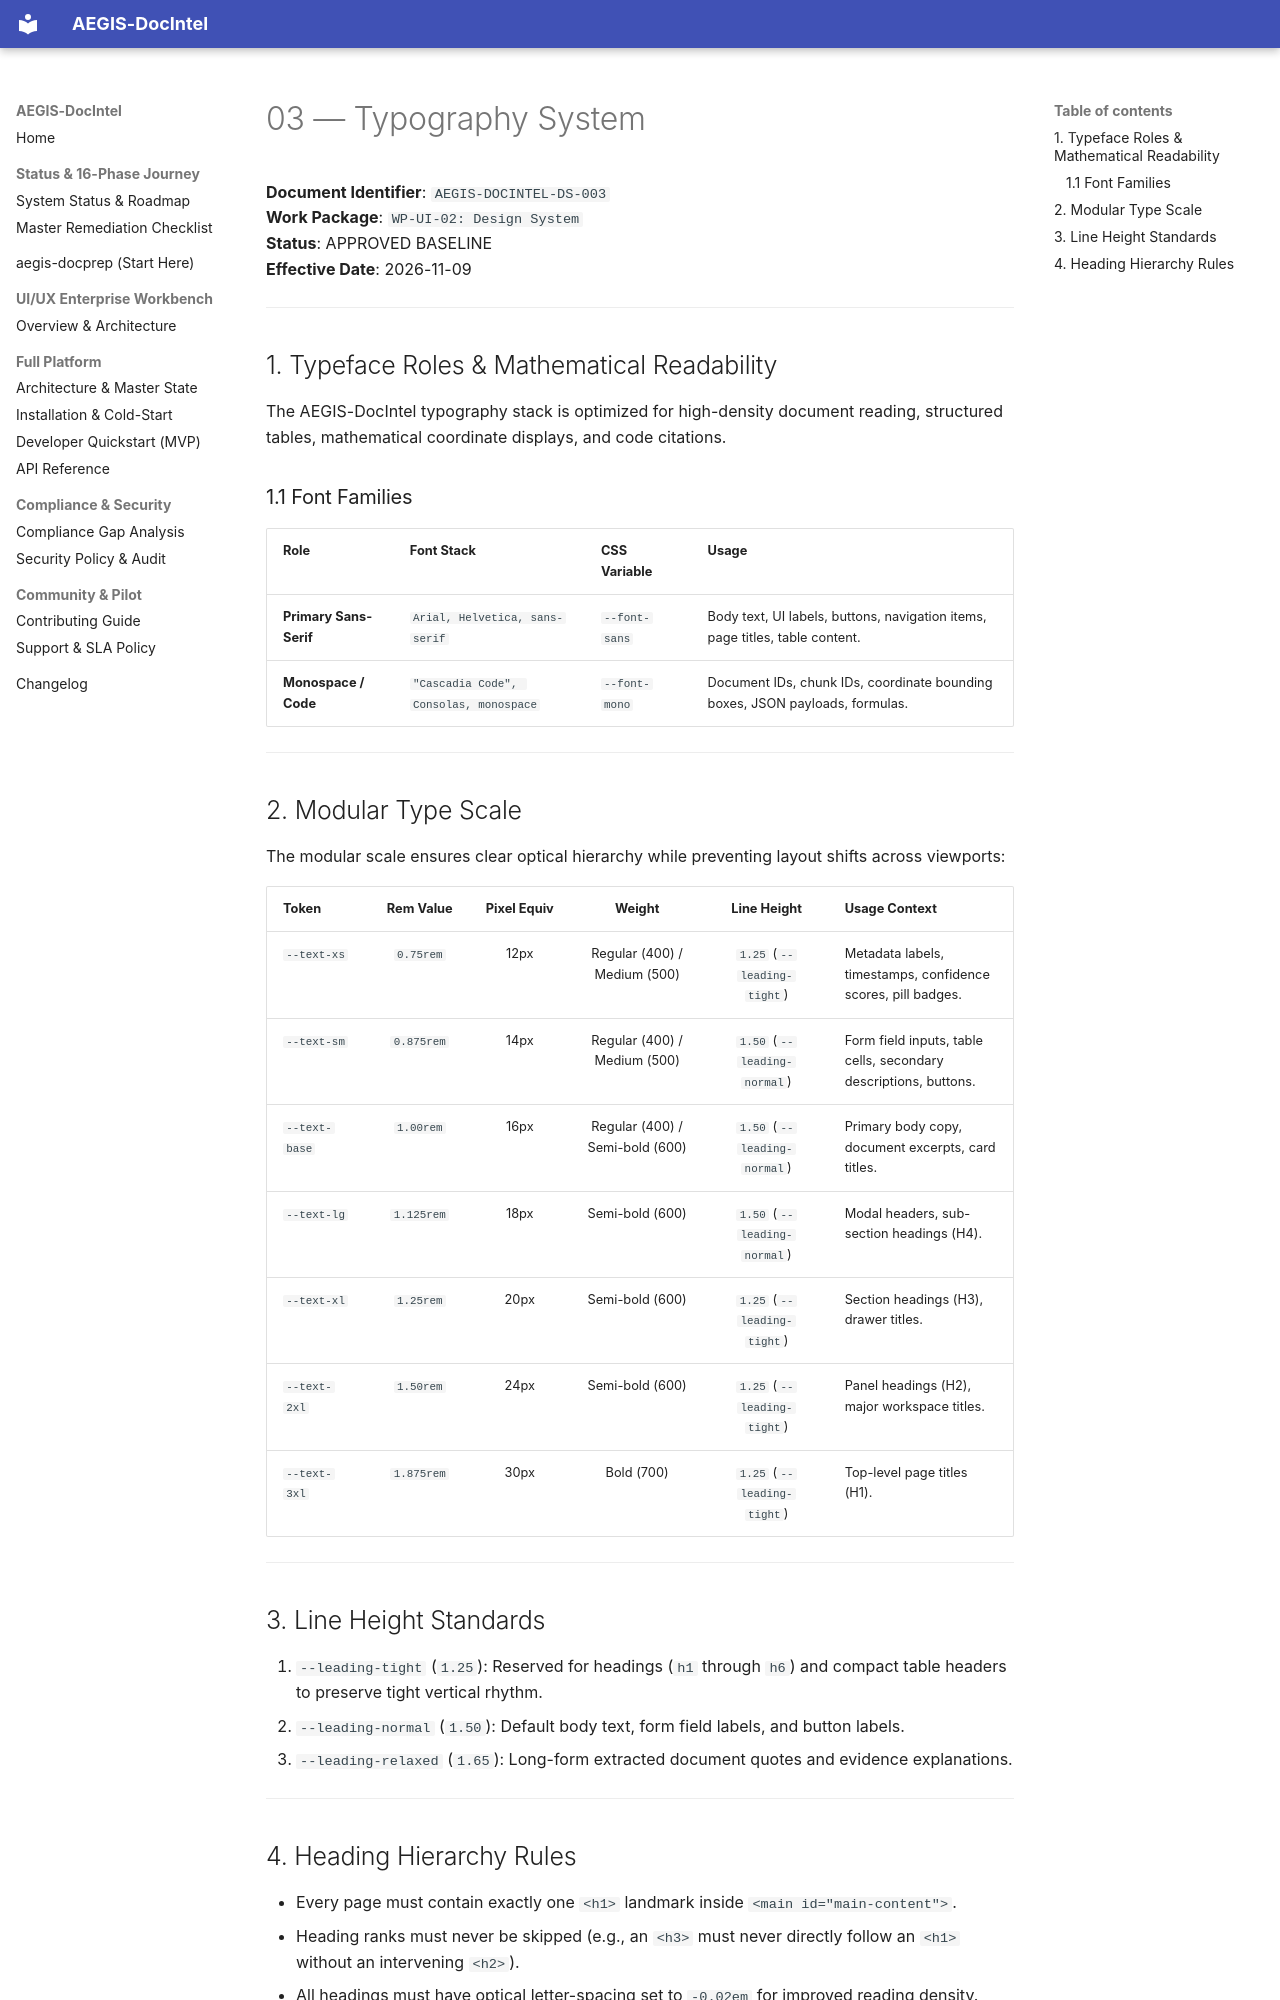

repository: SahilKhutey/AEGIS-DocIntel · page: ui-ux/wp-ui-02-design-system/03-typography/index.html · generator: mkdocs

# 03 — Typography System

**Document Identifier**: `AEGIS-DOCINTEL-DS-003`  
**Work Package**: `WP-UI-02: Design System`  
**Status**: APPROVED BASELINE  
**Effective Date**: 2026-11-09  

---

## 1. Typeface Roles & Mathematical Readability

The AEGIS-DocIntel typography stack is optimized for high-density document reading, structured tables, mathematical coordinate displays, and code citations.

### 1.1 Font Families

| Role | Font Stack | CSS Variable | Usage |
| :--- | :--- | :--- | :--- |
| **Primary Sans-Serif** | `Arial, Helvetica, sans-serif` | `--font-sans` | Body text, UI labels, buttons, navigation items, page titles, table content. |
| **Monospace / Code** | `"Cascadia Code", Consolas, monospace` | `--font-mono` | Document IDs, chunk IDs, coordinate bounding boxes, JSON payloads, formulas. |

---

## 2. Modular Type Scale

The modular scale ensures clear optical hierarchy while preventing layout shifts across viewports:

| Token | Rem Value | Pixel Equiv | Weight | Line Height | Usage Context |
| :--- | :---: | :---: | :---: | :---: | :--- |
| `--text-xs` | `0.75rem` | 12px | Regular (400) / Medium (500) | `1.25` (`--leading-tight`) | Metadata labels, timestamps, confidence scores, pill badges. |
| `--text-sm` | `0.875rem` | 14px | Regular (400) / Medium (500) | `1.50` (`--leading-normal`) | Form field inputs, table cells, secondary descriptions, buttons. |
| `--text-base` | `1.00rem` | 16px | Regular (400) / Semi-bold (600) | `1.50` (`--leading-normal`) | Primary body copy, document excerpts, card titles. |
| `--text-lg` | `1.125rem` | 18px | Semi-bold (600) | `1.50` (`--leading-normal`) | Modal headers, sub-section headings (H4). |
| `--text-xl` | `1.25rem` | 20px | Semi-bold (600) | `1.25` (`--leading-tight`) | Section headings (H3), drawer titles. |
| `--text-2xl` | `1.50rem` | 24px | Semi-bold (600) | `1.25` (`--leading-tight`) | Panel headings (H2), major workspace titles. |
| `--text-3xl` | `1.875rem` | 30px | Bold (700) | `1.25` (`--leading-tight`) | Top-level page titles (H1). |

---

## 3. Line Height Standards

1. `--leading-tight` (`1.25`): Reserved for headings (`h1` through `h6`) and compact table headers to preserve tight vertical rhythm.
2. `--leading-normal` (`1.50`): Default body text, form field labels, and button labels.
3. `--leading-relaxed` (`1.65`): Long-form extracted document quotes and evidence explanations.

---
